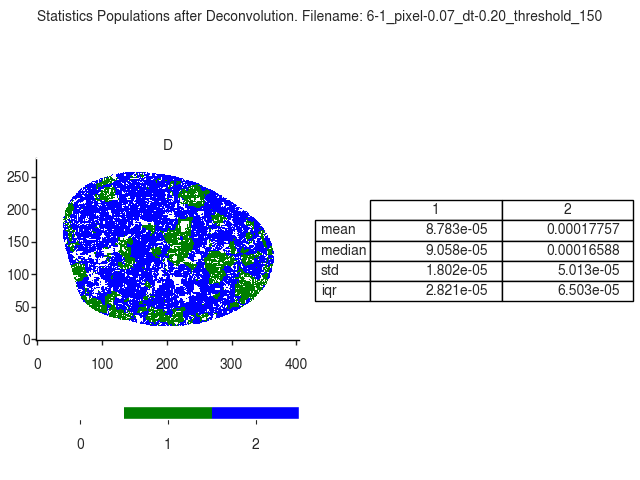

The data file committed next to this chart (first rows):
D
, 1, 2
mean, 8.783021739887802e-05, 0.0001776
median, 9.058352869480698e-05, 0.0001659
std, 1.8016580457118103e-05, 5.013241732994921e-05
iqr, 2.8213329952649766e-05, 6.502537987986356e-05
